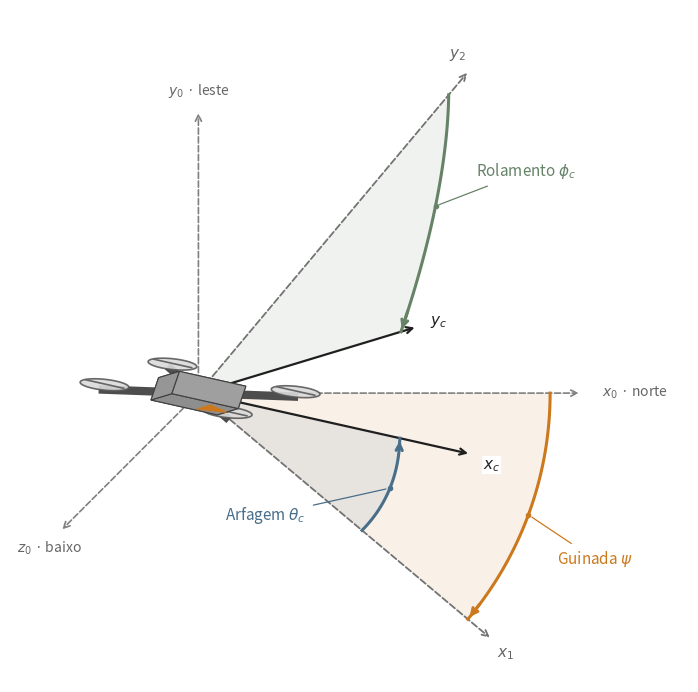

Python code for this plot: (Note: this script raises an exception after producing the figure.)
"""Projeção oblíqua de um multirrotor com eixos NED e rotações intrínsecas z-y-x."""
from pathlib import Path
import matplotlib
matplotlib.use('Agg')
import matplotlib.pyplot as plt
import numpy as np
from matplotlib.patches import Polygon

YAW, PITCH, ROLL = '#cc791e', '#496e8a', '#668368'


def project(points):
    """Vista oblíqua: x para a direita, y para cima, z na diagonal inferior esquerda."""
    points = np.asarray(points)
    return np.stack([points[0] - .55*points[2], points[1] - .55*points[2]])


def line(ax, points, **kwargs):
    ax.plot(*project(np.asarray(points).T), **kwargs)


def arrow(ax, start, end, color='0.2', lw=1.5, dashed=False, zorder=8):
    ax.annotate('', xy=project(end), xytext=project(start), zorder=zorder,
                arrowprops={'arrowstyle':'->', 'color':color, 'lw':lw,
                            'linestyle':'--' if dashed else '-'})


def label(ax, point, text, offset=(0,0), color='0.2', size=11, ha='center'):
    ax.annotate(text, project(point), xytext=offset, textcoords='offset points',
                ha=ha, va='center', fontsize=size, color=color, zorder=20,
                bbox={'facecolor':'white','edgecolor':'none','pad':.6})


def arc(ax, points, text, color, offset):
    sector = np.vstack([np.zeros(3), points])
    ax.add_patch(Polygon(project(sector.T).T, facecolor=color,
                         alpha=.10, edgecolor='none', zorder=0))
    line(ax, points, color=color, lw=2.2, zorder=12)
    arrow(ax, points[-8], points[-1], color=color, lw=2.2, zorder=12)
    middle = project(points[len(points)//2])
    ax.plot(*middle, 'o', color=color, ms=3, zorder=12)
    ax.annotate(text, middle, xytext=offset, textcoords='offset points',
                ha='center', va='center', color=color, fontsize=11, zorder=20,
                bbox={'facecolor':'white','edgecolor':'none','pad':2},
                arrowprops={'arrowstyle':'-', 'color':color, 'lw':.9, 'shrinkA':4, 'shrinkB':3})


def main():
    psi, theta, phi = np.deg2rad([-40,35,35])
    cp, sp, ct, st, cr, sr = np.cos(psi),np.sin(psi),np.cos(theta),np.sin(theta),np.cos(phi),np.sin(phi)
    rz = np.array([[cp,-sp,0],[sp,cp,0],[0,0,1]])
    ry = np.array([[ct,0,st],[0,1,0],[-st,0,ct]])
    rx = np.array([[1,0,0],[0,cr,-sr],[0,sr,cr]])
    rotation = rz @ ry @ rx
    zero = np.zeros(3)
    e1,e2,e3 = np.eye(3)
    x1, y2 = rz @ e1, rz @ ry @ e2
    with plt.rc_context({'font.size':11, 'pdf.fonttype':42}):
        fig, ax = plt.subplots(figsize=(9,7))
        fig.subplots_adjust(left=.02,right=.98,bottom=.02,top=.98)
        ax.set_aspect('equal')
        ax.set_xlim(-1.5,3.9)
        ax.set_ylim(-2.3,3.05)
        ax.axis('off')
        # Three-dimensional reference axes in a conventional oblique projection.
        for axis, name, length, offset in [(e1,'$x_0$ · norte',3.05,(15,0)),
                                   (e2,'$y_0$ · leste',2.25,(0,14)),
                                   (e3,'$z_0$ · baixo',2.,(-8,-12))]:
            arrow(ax, zero, length*axis, color='0.5', lw=1.2, dashed=True, zorder=1)
            label(ax, length*axis, name, offset=offset, color='0.4', size=10,
                  ha='left' if name.startswith('$x_0$') else 'center')
        # Intermediate axes provide the actual starting directions of pitch and roll.
        for axis, name, length, offset in [(x1,'$x_1$',3.05,(10,-10)), (y2,'$y_2$',3.35,(-8,12))]:
            arrow(ax, zero, length*axis, color='0.45', lw=1.3, dashed=True, zorder=2)
            label(ax, length*axis, name, offset=offset, color='0.4')
        for basis, name, length, offset in [(e1,'$x_c$',2.3,(15,-8)),
                                            (e2,'$y_c$',3.35,(15,4))]:
            direction = rotation @ basis
            arrow(ax, zero, length*direction, color='0.12', lw=1.6, zorder=3)
            label(ax, length*direction, name, offset=offset, color='0.12')
        # Project the same 3D body and four rotors into the oblique view.
        t = np.linspace(0,2*np.pi,80)
        for x in [-.52,.52]:
            for y in [-.52,.52]:
                center=np.array([x,y,0.])
                line(ax,[zero,rotation@center], color='0.3', lw=6, zorder=5)
                disk=np.array([rotation@(center+np.array([.18*np.cos(a),.18*np.sin(a),-.035])) for a in t])
                ax.add_patch(Polygon(project(disk.T).T, facecolor='0.86', edgecolor='0.35',
                                     lw=1.2, alpha=.9, zorder=6))
                line(ax,[rotation@(center+np.array([-.16,0,-.04])),rotation@(center+np.array([.16,0,-.04]))],
                     color='0.4',lw=1.2,zorder=7)
        corners=np.array([[x,y,z] for z in [-.08,.08] for y in [-.16,.16] for x in [-.28,.28]])
        corners=np.array([rotation@p for p in corners])
        faces=[corners[list(ids)] for ids in [(0,1,3,2),(4,5,7,6),(0,1,5,4),(2,3,7,6),(0,2,6,4),(1,3,7,5)]]
        faces.sort(key=lambda face: np.mean(face,axis=0)@np.array([.55,.55,1.]))
        for i,face in enumerate(faces):
            ax.add_patch(Polygon(project(face.T).T,facecolor=str(.45+.035*i),edgecolor='0.25',lw=.8,zorder=8+i*.1))
        nose=np.array([rotation@p for p in [np.array([.27,0,.085]),np.array([.08,-.10,.085]),np.array([.08,.10,.085])]])
        ax.add_patch(Polygon(project(nose.T).T,facecolor=YAW,edgecolor=YAW,zorder=9))
        yaw_points=np.array([2.8*np.array([np.cos(a),np.sin(a),0]) for a in np.linspace(0,psi,80)])
        pitch_points=np.array([1.7*(rz@np.array([np.cos(a),0,-np.sin(a)])) for a in np.linspace(0,theta,80)])
        roll_points=np.array([3.1*(rz@ry@np.array([0,np.cos(a),np.sin(a)])) for a in np.linspace(0,phi,80)])
        arc(ax,yaw_points,r'Guinada $\psi$',YAW,(48,-32))
        arc(ax,pitch_points,r'Arfagem $\theta_c$',PITCH,(-90,-20))
        arc(ax,roll_points,r'Rolamento $\phi_c$',ROLL,(65,25))
        output=Path(__file__).resolve().parents[1]/'doc/figuras/fig_angulos_euler.pdf'
        fig.savefig(output,bbox_inches='tight',pad_inches=.1)
        plt.close(fig)
        print(output)


if __name__=='__main__':
    main()
